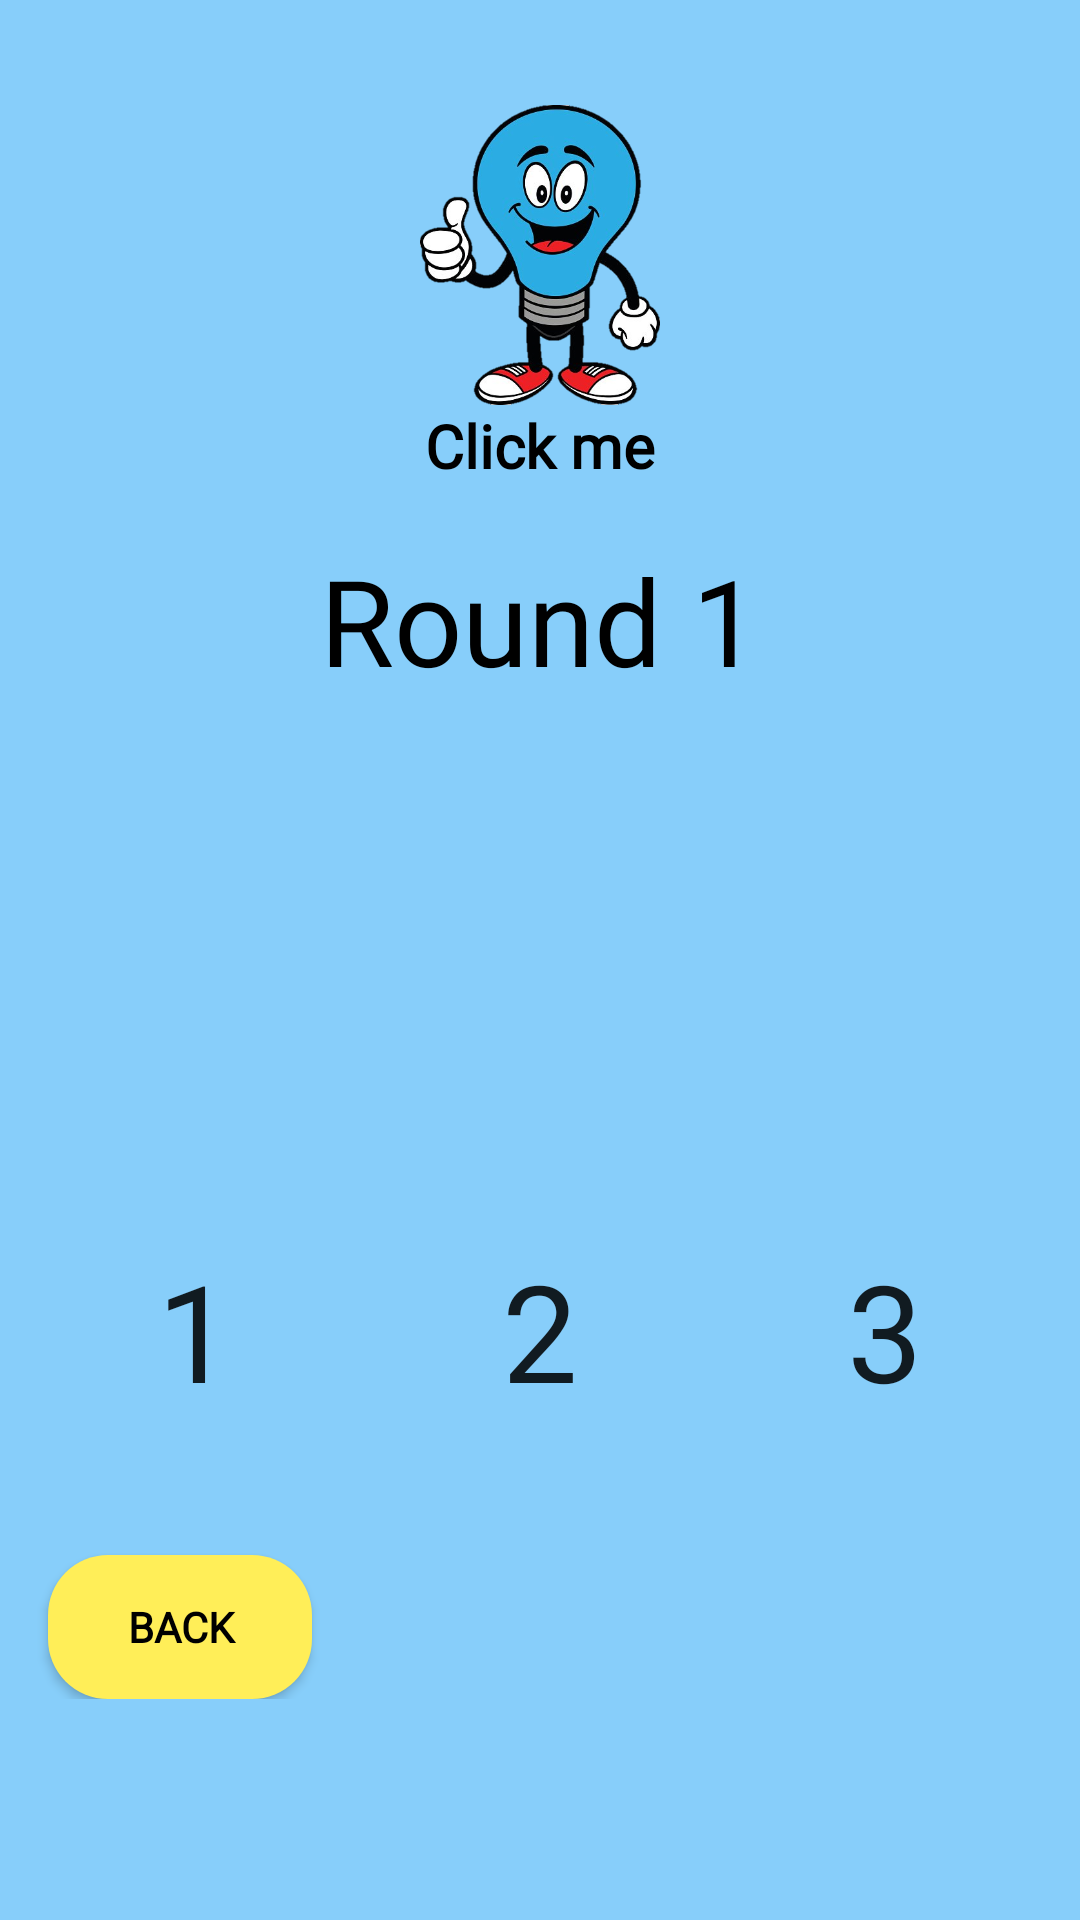

This screen was rendered from an Android layout file. Write that file and the resources it references.
<!-- AndroidManifest.xml: application theme AppTheme -->
<!-- res/layout/activity_level1.xml -->
<?xml version="1.0" encoding="utf-8"?>
<RelativeLayout xmlns:android="http://schemas.android.com/apk/res/android"
    xmlns:app="http://schemas.android.com/apk/res-auto"
    xmlns:tools="http://schemas.android.com/tools"
    android:layout_width="match_parent"
    android:layout_height="match_parent"
    android:background="@color/lightSkyBlue"
    tools:context=".Level1.Level1Activity">

    <ScrollView
        android:layout_width="match_parent"
        android:layout_height="match_parent"
        tools:ignore="MissingConstraints"
        tools:layout_editor_absoluteX="105dp"
        tools:layout_editor_absoluteY="-969dp">

    <LinearLayout
        android:layout_width="match_parent"
        android:layout_height="match_parent"
        android:orientation="vertical">
    <LinearLayout
        android:layout_width="match_parent"
        android:layout_height="wrap_content"
        android:gravity="center"
        android:layout_marginTop="20dp"
        android:id="@+id/hintLayout"
        android:orientation="vertical">

        <ImageView
            android:id="@+id/imageHint"
            android:layout_width="130dp"
            android:layout_height="100dp"
            android:layout_marginTop="15dp"
            android:src="@drawable/ty" />

        <TextView
            android:layout_width="match_parent"
            android:layout_height="wrap_content"
            android:gravity="center"
            android:textColor="@color/black"
            android:fontFamily="@font/emilys_candy"
            android:textStyle="bold"
            android:textSize="20dp"
            android:text="Click me"/>

    </LinearLayout>


    <LinearLayout
        android:layout_width="match_parent"
        android:layout_height="wrap_content"
        android:layout_below="@+id/hintLayout"
        android:layout_marginTop="10dp"
        android:orientation="vertical"
        android:padding="8dp">

        <TextView
            android:id="@+id/rounds"
            android:layout_width="wrap_content"
            android:layout_height="wrap_content"
            android:layout_gravity="center"
            android:fontFamily="@font/emilys_candy"
            android:text="Round 1"
            android:textColor="@color/black"
            android:textSize="40dp" />

        <ImageView
            android:layout_width="150dp"
            android:layout_height="150dp"
            android:layout_gravity="center"
            android:layout_marginTop="10dp"
            android:src="@drawable/onecar" />

        <LinearLayout
            android:layout_width="wrap_content"
            android:layout_height="wrap_content"
            android:layout_gravity="center">

            <Button
                android:id="@+id/choice1"
                android:layout_width="100dp"
                android:layout_height="100dp"
                android:layout_marginBottom="10dp"
                android:background="@color/transparent"
                android:fontFamily="@font/emilys_candy"
                android:padding="8dp"
                android:text="1"
                android:textSize="45dp" />

            <Button
                android:id="@+id/choice2"
                android:layout_width="100dp"
                android:layout_height="100dp"
                android:layout_marginLeft="15dp"
                android:layout_marginBottom="10dp"
                android:background="@color/transparent"
                android:fontFamily="@font/emilys_candy"
                android:padding="8dp"
                android:text="2"
                android:textSize="45dp" />

            <Button
                android:id="@+id/choice3"
                android:layout_width="100dp"
                android:layout_height="100dp"
                android:layout_marginLeft="15dp"
                android:layout_marginBottom="10dp"
                android:background="@color/transparent"
                android:fontFamily="@font/emilys_candy"
                android:padding="8dp"
                android:text="3"
                android:textSize="45dp" />

        </LinearLayout>


        <Button
            android:id="@+id/quit"
            android:layout_width="wrap_content"
            android:layout_height="wrap_content"
            android:layout_marginStart="8dp"
            android:textStyle="bold"
            android:textColor="@color/black"
            android:layout_marginTop="15dp"
            android:layout_marginEnd="8dp"
            android:background="@drawable/numbers_button"
            android:fontFamily="@font/emilys_candy"
            android:padding="8dp"
            android:textAllCaps="false"
            android:text="BACK"></Button>

    </LinearLayout>
    </LinearLayout>
    </ScrollView>


</RelativeLayout>
<!-- resources referenced by this layout -->
<resources>
  <color name="black">#000000</color>
  <color name="lightSkyBlue">#87cefa</color>
  <color name="transparent">#00000000</color>
  <!-- drawable numbers_button (drawable) -->
  <?xml version="1.0" encoding="utf-8"?>
  <shape xmlns:android="http://schemas.android.com/apk/res/android">
      <solid android:color="@color/lightyellow"/>
      <corners android:radius="20dp"/>
  </shape>
  <!-- drawable ty: png bitmap (drawable-v24, 143324 bytes) -->
  <style name="AppTheme" parent="Theme.AppCompat.Light.DarkActionBar">
          
          <item name="colorPrimary">@color/colorPrimary</item>
          <item name="colorPrimaryDark">@color/colorPrimaryDark</item>
          <item name="colorAccent">@color/colorAccent</item>
      </style>
  <color name="lightyellow">#FFEE58</color>
  <color name="colorPrimary">#2821F3</color>
  <color name="colorPrimaryDark">#1008F8</color>
  <color name="colorAccent">#0F1010</color>
</resources>
